Dataset: data (GitHub, N-Pulse/ARM-SOFT-Grasping). Classes: cuboid, cylinder.

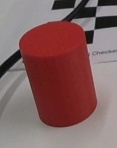
Label: cylinder

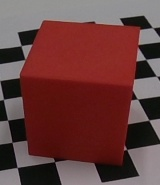
Label: cuboid

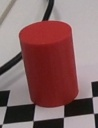
Label: cylinder

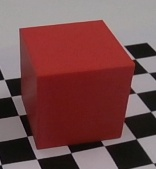
Label: cuboid
